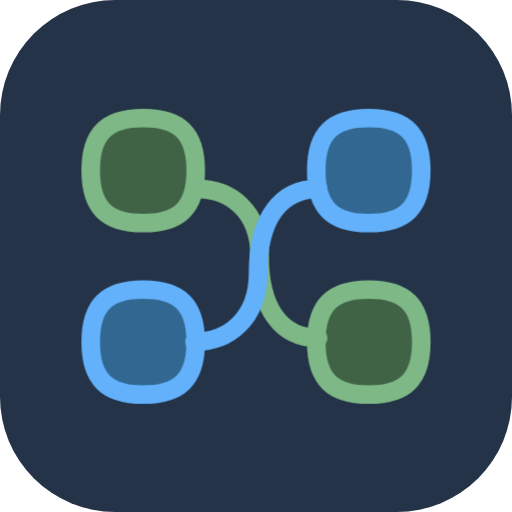
t = 0.00 s
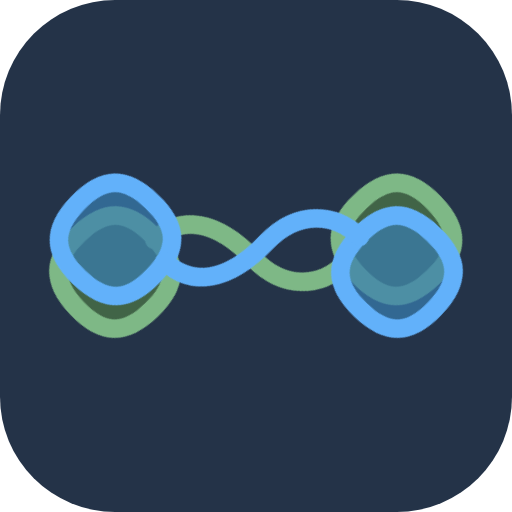
t = 0.75 s
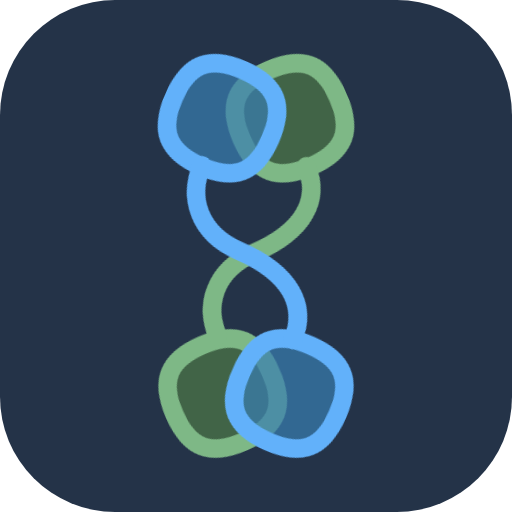
t = 1.50 s
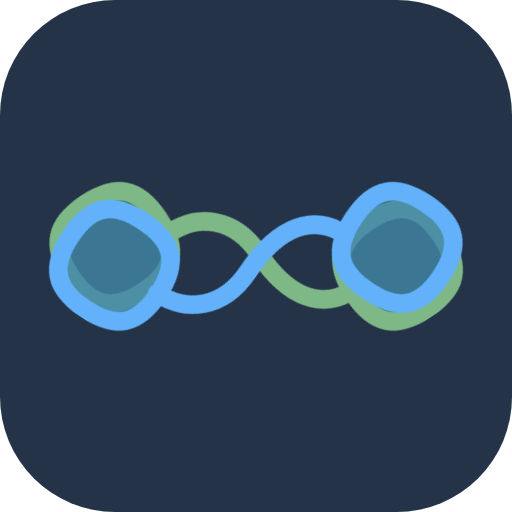
t = 2.25 s
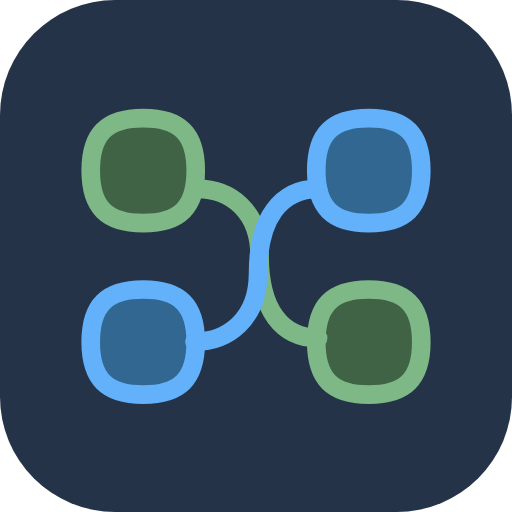
t = 3.00 s

The animated SVG that drew these frames (rendered in a browser with its animation timeline set to each time). Animation: 2 CSS @keyframes rules; one cycle of 3.00 s.

<svg viewBox="0 0 824 824" fill="none" xmlns="http://www.w3.org/2000/svg">
  <style>
    #group1 {
      animation: rotate1 3s ease-out;
      transform-origin: 50% 50%;
    }

    @keyframes rotate1 {
      0% {
        transform: rotate(0deg);
      }

      100% {
        transform: rotate(360deg);
      }
    }

    #group2 {
      animation: rotate2 3s ease-out;
      transform-origin: 50% 50%;
    }

    @keyframes rotate2 {
      0% {
        transform: rotate(360deg);
      }

      100% {
        transform: rotate(0deg);
      }
    }
  </style>
  <g id=" Project Graph Logo Animated">
    <rect width="824" height="824" rx="185.4" fill="#243348"></rect>
    <g id="group1">
      <path id="Ellipse 3"
        d="M315 274.5C315 306.016 307.459 326.315 294.887 338.887C282.315 351.459 262.016 359 230.5 359C198.984 359 178.685 351.459 166.113 338.887C153.541 326.315 146 306.016 146 274.5C146 242.984 153.541 222.685 166.113 210.113C178.685 197.541 198.984 190 230.5 190C262.016 190 282.315 197.541 294.887 210.113C307.459 222.685 315 242.984 315 274.5Z"
        fill="#6AA645" fill-opacity="0.42" stroke="#7EB886" stroke-width="30"></path>
      <path id="Ellipse 4"
        d="M678 550.5C678 582.016 670.459 602.315 657.887 614.887C645.315 627.459 625.016 635 593.5 635C561.984 635 541.685 627.459 529.113 614.887C516.541 602.315 509 582.016 509 550.5C509 518.984 516.541 498.685 529.113 486.113C541.685 473.541 561.984 466 593.5 466C625.016 466 645.315 473.541 657.887 486.113C670.459 498.685 678 518.984 678 550.5Z"
        fill="#6AA645" fill-opacity="0.42" stroke="#7EB886" stroke-width="30"></path>
      <path id="Vector 7" d="M318 304C370.657 304 417.771 339.862 417.771 411.586C417.771 498.489 453.8 544 512 544"
        stroke="#7EB886" stroke-width="30" stroke-linecap="round"></path>
    </g>
    <g id="group2">
      <path id="Ellipse 3_2"
        d="M315 550.5C315 582.016 307.459 602.315 294.887 614.887C282.315 627.459 262.016 635 230.5 635C198.984 635 178.685 627.459 166.113 614.887C153.541 602.315 146 582.016 146 550.5C146 518.984 153.541 498.685 166.113 486.113C178.685 473.541 198.984 466 230.5 466C262.016 466 282.315 473.541 294.887 486.113C307.459 498.685 315 518.984 315 550.5Z"
        fill="#387EB1" fill-opacity="0.7" stroke="#62B1FA" stroke-width="30"></path>
      <path id="Ellipse 5"
        d="M678 274.5C678 306.016 670.459 326.315 657.887 338.887C645.315 351.459 625.016 359 593.5 359C561.984 359 541.685 351.459 529.113 338.887C516.541 326.315 509 306.016 509 274.5C509 242.984 516.541 222.685 529.113 210.113C541.685 197.541 561.984 190 593.5 190C625.016 190 645.315 197.541 657.887 210.113C670.459 222.685 678 242.984 678 274.5Z"
        fill="#387EB1" fill-opacity="0.7" stroke="#62B1FA" stroke-width="30"></path>
      <path id="Vector 7_2" d="M313 550C367.014 550 415.343 513.241 415.343 439.724C415.343 350.649 452.3 304 512 304"
        stroke="#62B1FA" stroke-width="30" stroke-linecap="round"></path>
    </g>
  </g>
</svg>